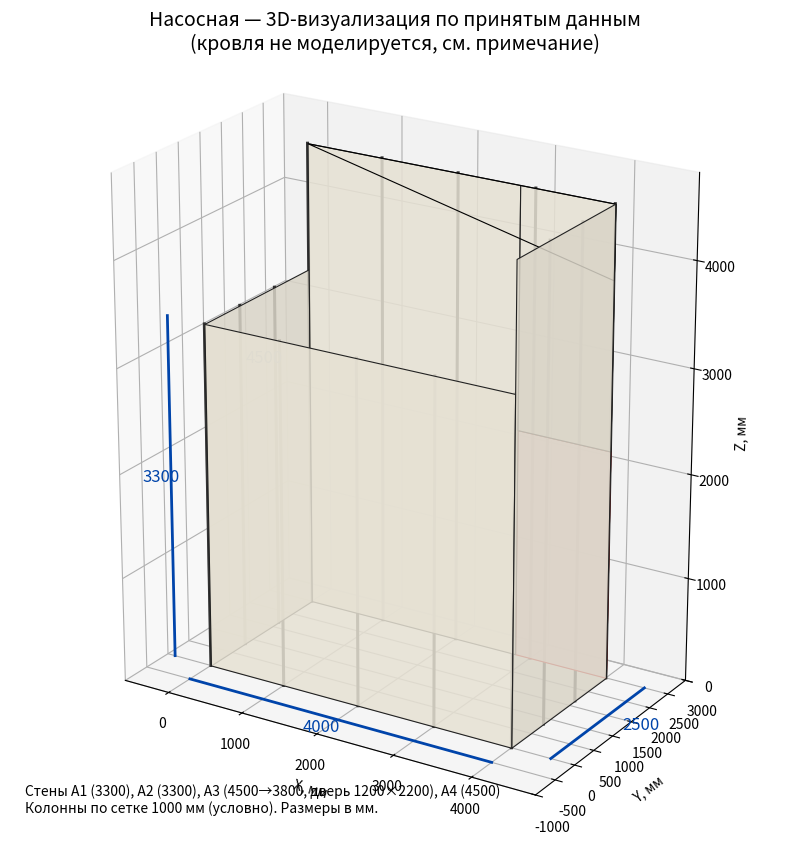

Generate this figure with matplotlib:
# 3D-визуализация насосной по принятым данным (мм). Кровля не моделируется: на эскизе
# высоты углов стен не совпадают (A2 и A3 не сходятся в одной точке), поэтому стены показаны отдельными панелями.
import matplotlib
matplotlib.use("Agg")
import matplotlib.pyplot as plt
from mpl_toolkits.mplot3d.art3d import Poly3DCollection

fig = plt.figure(figsize=(14, 10))
ax = fig.add_subplot(111, projection="3d")
ax.set_box_aspect((4000, 2500, 4500))
ax.view_init(elev=22, azim=-58)

def panel(p, color, alpha=0.85, edge="#222"):
    ax.add_collection3d(Poly3DCollection([p], facecolors=color, edgecolors=edge, linewidths=0.8, alpha=alpha))

def wall_x(x, y0, y1, h, color="#d9d4c7"):      # стена в плоскости X=const
    panel([(x, y0, 0), (x, y1, 0), (x, y1, h), (x, y0, h)], color)
def wall_y(y, x0, x1, h, color="#e6e1d3", door=None):  # стена в плоскости Y=const
    if door is None:
        panel([(x0, y, 0), (x1, y, 0), (x1, y, h), (x0, y, h)], color)
    else:
        dx0, dx1, dh = door
        # нижняя часть проёма, левая и правая тумбы, верхняя перемычка
        panel([(x0, y, 0), (dx0, y, 0), (dx0, y, h), (x0, y, h)], color)
        panel([(dx1, y, 0), (x1, y, 0), (x1, y, h), (dx1, y, h)], color)
        panel([(dx0, y, dh), (dx1, y, dh), (dx1, y, h), (dx0, y, h)], color)
        panel([(dx0, y, 0), (dx1, y, 0), (dx1, y, dh), (dx0, y, dh)], "#f6d5d5", alpha=0.9, edge="#c00")

# A1 — передняя стена y=0, 4000×3300
wall_y(0, 0, 4000, 3300)
# A3 — задняя стена y=2500, 4000 × 4500 (скат к 3800), дверь 1200×2200 справа
wall_y(2500, 0, 4000, 4500, door=(2800, 4000, 2200))
panel([(0, 2500, 4500), (4000, 2500, 3800), (4000, 2500, 4500)], "#d9d4c7", alpha=0.0, edge="#000")  # контур ската
# A2 — левая стена x=0, 2500×3300
wall_x(0, 0, 2500, 3300)
# A4 — правая стена x=4000, 2500×4500
wall_x(4000, 0, 2500, 4500)

# колонны (стойки) по сетке
for xx in (0, 1000, 2000, 3000, 4000):
    for yy in (0, 2500):
        h = 3300 if yy == 0 else 4500
        ax.plot([xx, xx], [yy, yy], [0, h], color="#333", lw=2.2)
for yy in (830, 1660):
    for xx in (0, 4000):
        ax.plot([xx, xx], [yy, yy], [0, 4500 if xx == 4000 else 3300], color="#333", lw=2.2)

# размеры
ax.plot([0, 4000], [-500, -500], [0, 0], color="#0044aa", lw=2)
ax.text(2000, -900, 0, "4000", color="#0044aa", ha="center", fontsize=12)
ax.plot([4500, 4500], [0, 2500], [0, 0], color="#0044aa", lw=2)
ax.text(4800, 1250, 0, "2500", color="#0044aa", fontsize=12)
ax.plot([-500, -500], [0, 0], [0, 3300], color="#0044aa", lw=2)
ax.text(-900, 0, 1650, "3300", color="#0044aa", fontsize=12)
ax.text(-900, 2500, 2250, "4500", color="#0044aa", fontsize=12)

ax.set_xlim(-600, 4800); ax.set_ylim(-1000, 3000); ax.set_zlim(0, 4800)
ax.set_xlabel("X, мм"); ax.set_ylabel("Y, мм"); ax.set_zlabel("Z, мм")
ax.set_title("Насосная — 3D-визуализация по принятым данным\n(кровля не моделируется, см. примечание)", fontsize=14)
ax.text2D(0.02, 0.02, "Стены A1 (3300), A2 (3300), A3 (4500→3800, дверь 1200×2200), A4 (4500)\n"
          "Колонны по сетке 1000 мм (условно). Размеры в мм.", transform=ax.transAxes, fontsize=10)
fig.savefig("visualization_3d.png", dpi=110, bbox_inches="tight")
print("ok")
